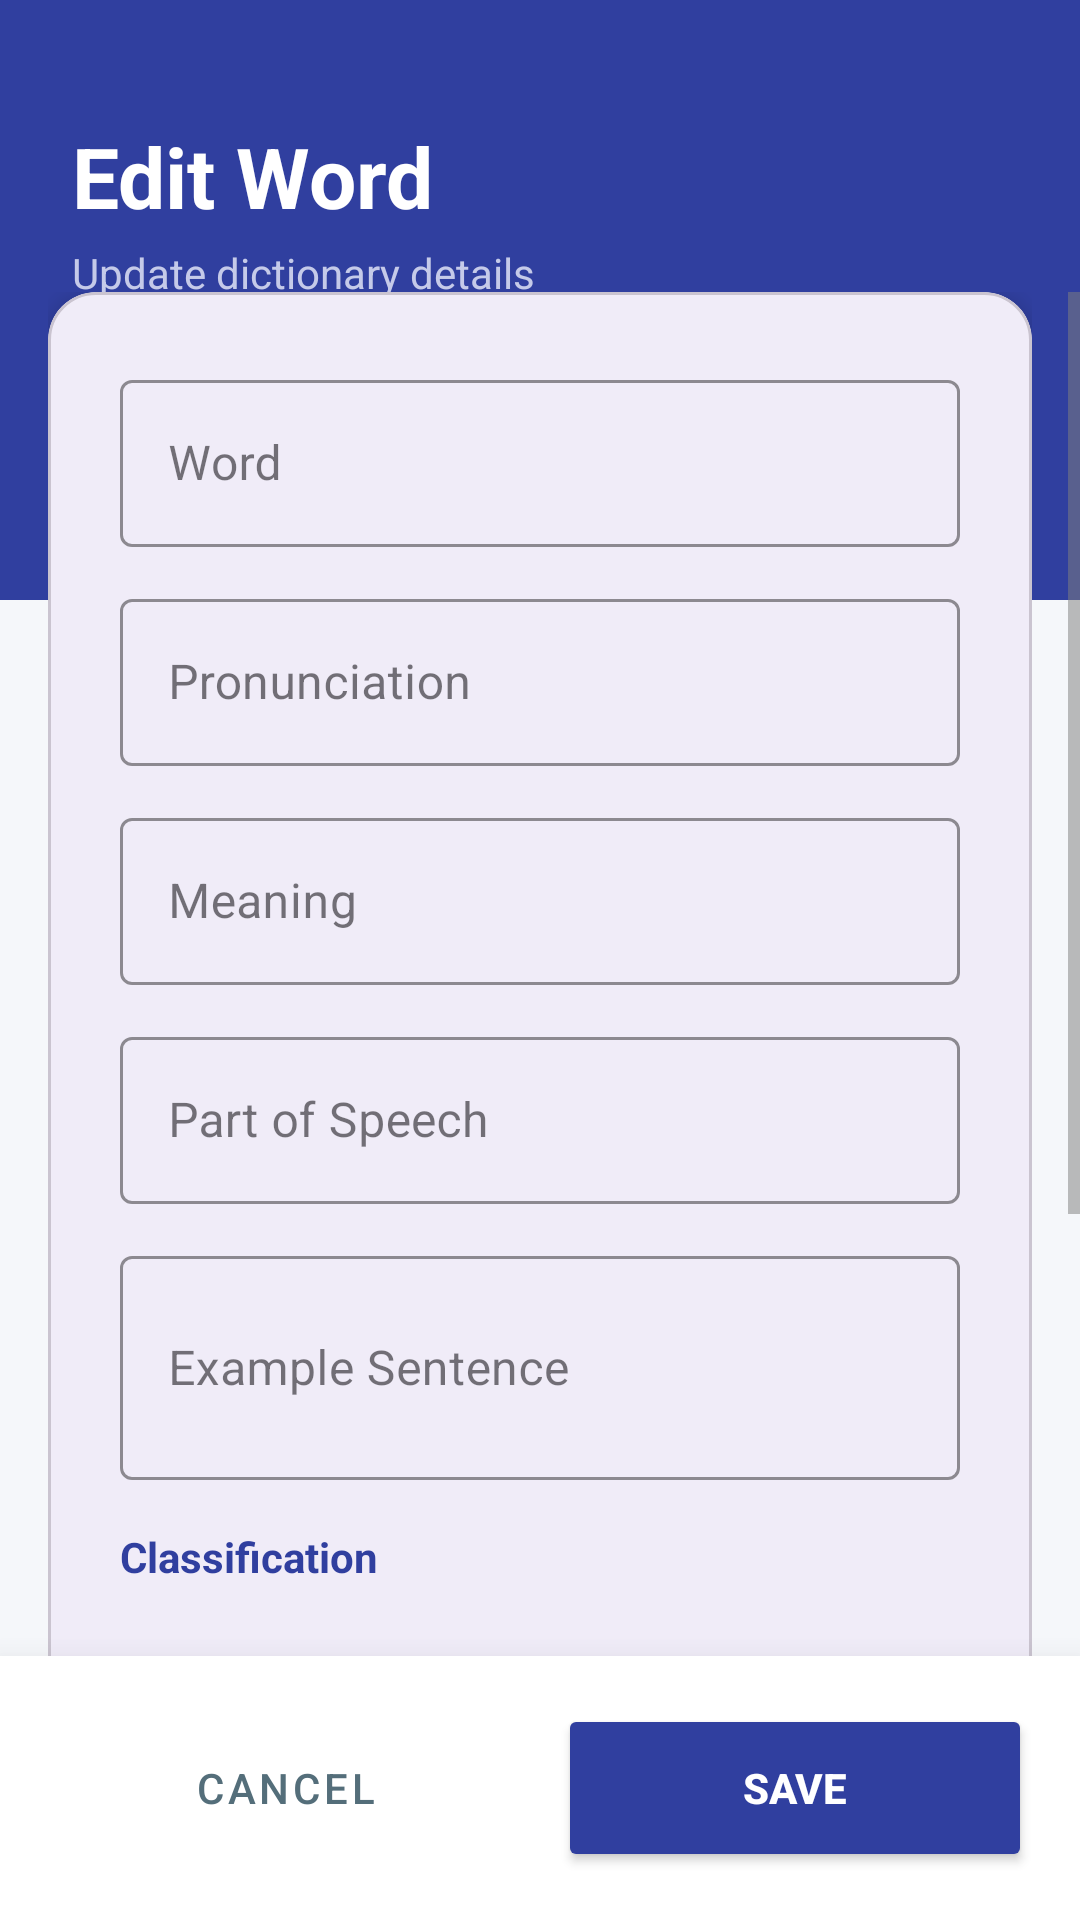

The Android layout XML behind this screen, and the referenced resources:
<!-- AndroidManifest.xml: application theme Theme.MyVocab -->
<!-- res/layout/activity_edit_dictionary_word.xml -->
<?xml version="1.0" encoding="utf-8"?>
<androidx.constraintlayout.widget.ConstraintLayout
    xmlns:android="http://schemas.android.com/apk/res/android"
    xmlns:app="http://schemas.android.com/apk/res-auto"
    xmlns:tools="http://schemas.android.com/tools"
    android:layout_width="match_parent"
    android:layout_height="match_parent"
    android:background="#F5F7FA"
    tools:context="com.example.project.ui.admin.EditDictionaryWordActivity">

    <View
        android:id="@+id/viewHeader"
        android:layout_width="match_parent"
        android:layout_height="200dp"
        android:background="#303F9F"
        app:layout_constraintTop_toTopOf="parent" />

    <TextView
        android:id="@+id/tvTitle"
        android:layout_width="wrap_content"
        android:layout_height="wrap_content"
        android:layout_marginStart="24dp"
        android:layout_marginTop="40dp"
        android:text="Edit Word"
        android:textColor="#FFFFFF"
        android:textSize="28sp"
        android:textStyle="bold"
        app:layout_constraintStart_toStartOf="parent"
        app:layout_constraintTop_toTopOf="parent" />

    <TextView
        android:layout_width="wrap_content"
        android:layout_height="wrap_content"
        android:text="Update dictionary details"
        android:textColor="#C5CAE9"
        android:textSize="14sp"
        android:layout_marginTop="4dp"
        app:layout_constraintStart_toStartOf="@id/tvTitle"
        app:layout_constraintTop_toBottomOf="@id/tvTitle"/>

    <ScrollView
        android:layout_width="match_parent"
        android:layout_height="0dp"
        android:layout_marginTop="20dp"
        android:fillViewport="true"
        android:clipToPadding="false"
        android:paddingBottom="90dp"
        app:layout_constraintBottom_toTopOf="@id/layoutButtons"
        app:layout_constraintTop_toBottomOf="@id/tvTitle">

        <LinearLayout
            android:layout_width="match_parent"
            android:layout_height="wrap_content"
            android:paddingHorizontal="16dp">

            <com.google.android.material.card.MaterialCardView
                android:layout_width="match_parent"
                android:layout_height="wrap_content"
                app:cardBackgroundColor="#FFFFFF"
                app:cardCornerRadius="16dp"
                app:cardElevation="4dp">

                <LinearLayout
                    android:layout_width="match_parent"
                    android:layout_height="wrap_content"
                    android:orientation="vertical"
                    android:padding="24dp">

                    <com.google.android.material.textfield.TextInputLayout
                        android:layout_width="match_parent"
                        android:layout_height="wrap_content"
                        android:hint="Word"
                        style="@style/Widget.MaterialComponents.TextInputLayout.OutlinedBox"
                        app:boxStrokeColor="#303F9F"
                        android:layout_marginBottom="12dp">
                        <com.google.android.material.textfield.TextInputEditText
                            android:id="@+id/etWord"
                            android:layout_width="match_parent"
                            android:layout_height="wrap_content"/>
                    </com.google.android.material.textfield.TextInputLayout>

                    <com.google.android.material.textfield.TextInputLayout
                        android:layout_width="match_parent"
                        android:layout_height="wrap_content"
                        android:hint="Pronunciation"
                        style="@style/Widget.MaterialComponents.TextInputLayout.OutlinedBox"
                        app:boxStrokeColor="#303F9F"
                        android:layout_marginBottom="12dp">
                        <com.google.android.material.textfield.TextInputEditText
                            android:id="@+id/etPronunciation"
                            android:layout_width="match_parent"
                            android:layout_height="wrap_content"/>
                    </com.google.android.material.textfield.TextInputLayout>

                    <com.google.android.material.textfield.TextInputLayout
                        android:layout_width="match_parent"
                        android:layout_height="wrap_content"
                        android:hint="Meaning"
                        style="@style/Widget.MaterialComponents.TextInputLayout.OutlinedBox"
                        app:boxStrokeColor="#303F9F"
                        android:layout_marginBottom="12dp">
                        <com.google.android.material.textfield.TextInputEditText
                            android:id="@+id/etMeaning"
                            android:layout_width="match_parent"
                            android:layout_height="wrap_content"/>
                    </com.google.android.material.textfield.TextInputLayout>

                    <com.google.android.material.textfield.TextInputLayout
                        android:layout_width="match_parent"
                        android:layout_height="wrap_content"
                        android:hint="Part of Speech"
                        style="@style/Widget.MaterialComponents.TextInputLayout.OutlinedBox"
                        app:boxStrokeColor="#303F9F"
                        android:layout_marginBottom="12dp">
                        <com.google.android.material.textfield.TextInputEditText
                            android:id="@+id/etPartOfSpeech"
                            android:layout_width="match_parent"
                            android:layout_height="wrap_content"/>
                    </com.google.android.material.textfield.TextInputLayout>

                    <com.google.android.material.textfield.TextInputLayout
                        android:layout_width="match_parent"
                        android:layout_height="wrap_content"
                        android:hint="Example Sentence"
                        style="@style/Widget.MaterialComponents.TextInputLayout.OutlinedBox"
                        app:boxStrokeColor="#303F9F"
                        android:layout_marginBottom="16dp">
                        <com.google.android.material.textfield.TextInputEditText
                            android:id="@+id/etExample"
                            android:layout_width="match_parent"
                            android:layout_height="wrap_content"
                            android:inputType="textMultiLine"
                            android:minLines="2"/>
                    </com.google.android.material.textfield.TextInputLayout>

                    <TextView
                        android:layout_width="wrap_content"
                        android:layout_height="wrap_content"
                        android:text="Classification"
                        android:textColor="#303F9F"
                        android:textStyle="bold"
                        android:layout_marginBottom="8dp"/>

                    <LinearLayout
                        android:layout_width="match_parent"
                        android:layout_height="wrap_content"
                        android:orientation="horizontal"
                        android:baselineAligned="false">

                        <LinearLayout
                            android:layout_width="0dp"
                            android:layout_height="wrap_content"
                            android:layout_weight="1"
                            android:orientation="vertical"
                            android:layout_marginEnd="8dp">
                            <TextView android:layout_width="wrap_content" android:layout_height="wrap_content" text="Level" android:textSize="12sp" android:layout_marginBottom="4dp"/>
                            <LinearLayout
                                android:layout_width="match_parent"
                                android:layout_height="wrap_content"
                                android:background="@drawable/shape_rounded_gray"
                                android:backgroundTint="#F5F7FA"
                                android:padding="4dp">
                                <Spinner android:id="@+id/spinnerLevel" android:layout_width="match_parent" android:layout_height="48dp"/>
                            </LinearLayout>
                        </LinearLayout>

                        <LinearLayout
                            android:layout_width="0dp"
                            android:layout_height="wrap_content"
                            android:layout_weight="1"
                            android:orientation="vertical"
                            android:layout_marginStart="8dp">
                            <TextView android:layout_width="wrap_content" android:layout_height="wrap_content" text="Category" android:textSize="12sp" android:layout_marginBottom="4dp"/>
                            <LinearLayout
                                android:layout_width="match_parent"
                                android:layout_height="wrap_content"
                                android:background="@drawable/shape_rounded_gray"
                                android:backgroundTint="#F5F7FA"
                                android:padding="4dp">
                                <Spinner android:id="@+id/spinnerCategory" android:layout_width="match_parent" android:layout_height="48dp"/>
                            </LinearLayout>
                        </LinearLayout>
                    </LinearLayout>

                </LinearLayout>
            </com.google.android.material.card.MaterialCardView>
        </LinearLayout>
    </ScrollView>

    <LinearLayout
        android:id="@+id/layoutButtons"
        android:layout_width="match_parent"
        android:layout_height="wrap_content"
        android:padding="16dp"
        android:gravity="center"
        android:orientation="horizontal"
        android:background="#FFFFFF"
        android:elevation="16dp"
        app:layout_constraintBottom_toBottomOf="parent">

        <Button
            android:id="@+id/btnCancel"
            android:layout_width="0dp"
            android:layout_height="56dp"
            android:layout_weight="1"
            android:text="Cancel"
            android:textColor="#546E7A"
            android:backgroundTint="#ECEFF1"
            android:layout_marginEnd="12dp"
            app:cornerRadius="28dp"
            style="@style/Widget.MaterialComponents.Button.UnelevatedButton"/>

        <Button
            android:id="@+id/btnSave"
            android:layout_width="0dp"
            android:layout_height="56dp"
            android:layout_weight="1"
            android:text="Save"
            android:textStyle="bold"
            android:textColor="@color/white"
            android:backgroundTint="#303F9F"
            app:cornerRadius="28dp"
            app:elevation="4dp"/>
    </LinearLayout>

</androidx.constraintlayout.widget.ConstraintLayout>
<!-- resources referenced by this layout -->
<resources>
  <color name="white">#FFFFFF</color>
  <style name="Theme.MyVocab" parent="Base.Theme.MyVocab" />
  <style name="Base.Theme.MyVocab" parent="Theme.Material3.DayNight.NoActionBar">
          <item name="colorPrimary">@color/primary_color_app</item>
          <item name="colorOnPrimary">@color/white</item>
  
          <item name="android:colorBackground">@color/background_screen</item>
          <item name="colorSurface">@color/background_surface</item>
  
          <item name="android:textColorPrimary">@color/text_primary</item>
          <item name="android:textColorSecondary">@color/text_secondary</item>
  
      </style>
  <color name="primary_color_app">#673AB7</color>
  <color name="background_screen">#F5F5F5</color>
  <color name="background_surface">#FFFFFF</color>
  <color name="text_primary">#000000</color>
  <color name="text_secondary">#808080</color>
</resources>
